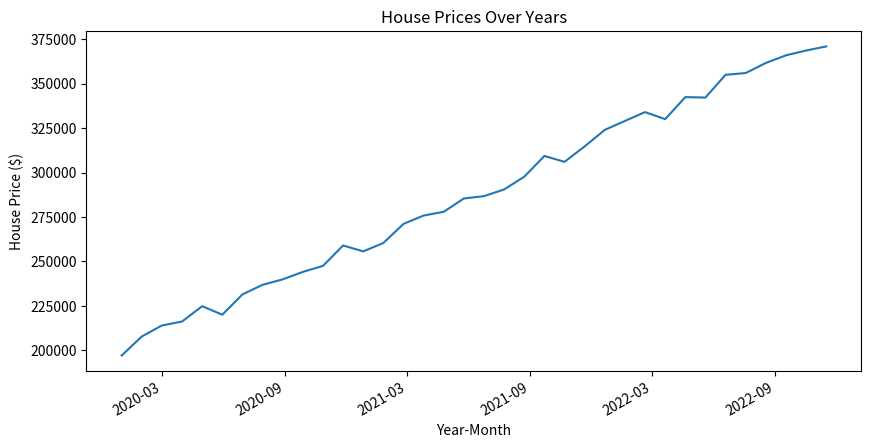

Source code (Python):
import matplotlib.pyplot as plt
from datetime import datetime, timedelta
import random
import matplotlib.dates as mdates

# Generate monthly dates from 2020 to 2022
dates = [datetime(2020, 1, 1) + timedelta(days=30*i) for i in range(36)]

# Generate corresponding house prices with some randomness
prices = [200000 + 5000*i + random.randint(-5000, 5000) for i in range(36)]

plt.figure(figsize=(10,5))

# Plot data
plt.plot(dates, prices)

# Format x-axis to display dates
plt.gca().xaxis.set_major_formatter(mdates.DateFormatter('%Y-%m'))
plt.gca().xaxis.set_major_locator(mdates.MonthLocator(interval=6)) # set interval to 6 months
plt.gcf().autofmt_xdate() # Rotation

# Set plot title and labels
plt.title('House Prices Over Years')
plt.xlabel('Year-Month')
plt.ylabel('House Price ($)')

# Show the plot
plt.show()